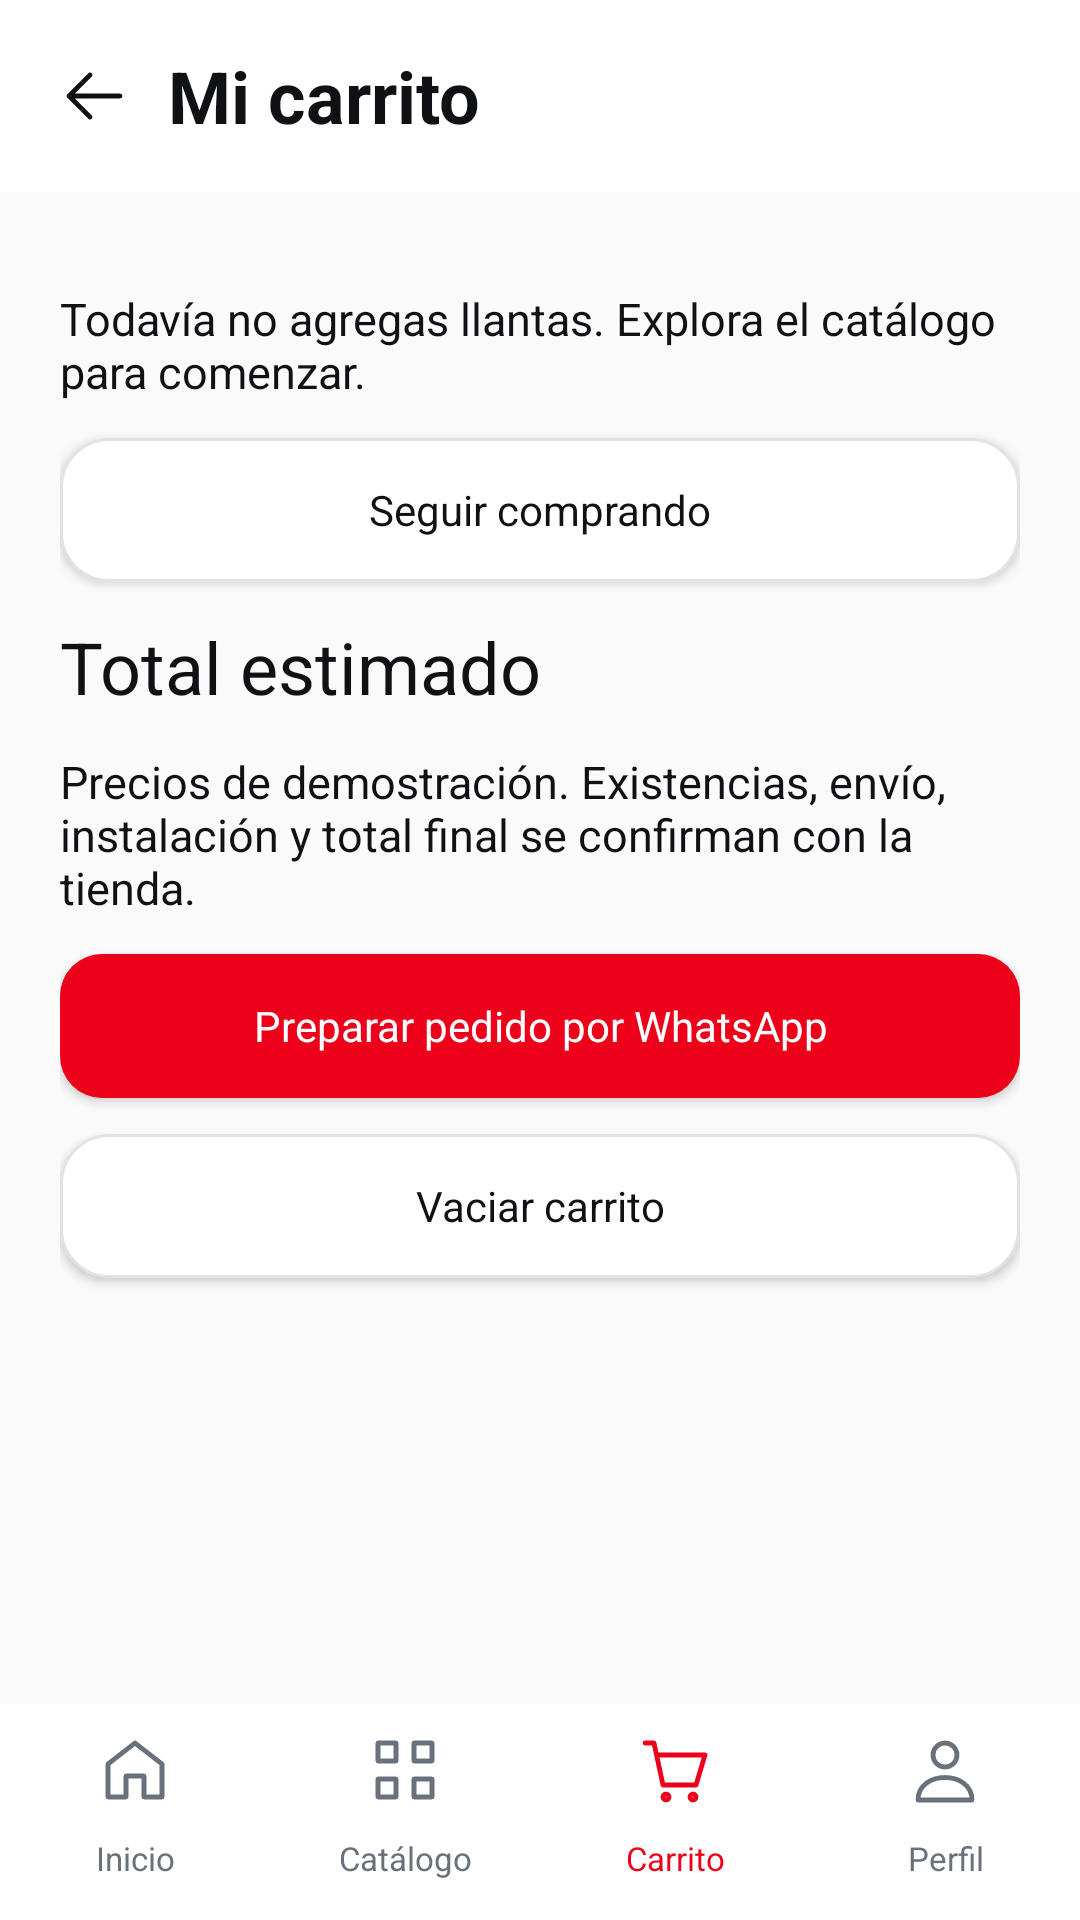

Here is an Android app screen rendered from its layout file. Give the layout XML and the strings, colors and styles it references.
<!-- AndroidManifest.xml: application theme Theme.LlantasPlus -->
<!-- res/layout/activity_carrito.xml -->
<?xml version="1.0" encoding="utf-8"?>
<LinearLayout xmlns:android="http://schemas.android.com/apk/res/android" xmlns:app="http://schemas.android.com/apk/res-auto" android:id="@+id/main" android:layout_width="match_parent" android:layout_height="match_parent" android:orientation="vertical" android:background="@color/lp_fondo">
<LinearLayout android:layout_width="match_parent" android:layout_height="64dp" android:orientation="horizontal" android:gravity="center_vertical" android:paddingStart="8dp" android:paddingEnd="16dp" android:background="@color/lp_blanco"><androidx.appcompat.widget.AppCompatImageButton android:id="@+id/btnVolver" android:layout_width="48dp" android:layout_height="48dp" android:padding="12dp" android:background="?attr/selectableItemBackgroundBorderless" app:srcCompat="@drawable/lp_ic_volver" android:contentDescription="Volver" /><TextView android:layout_width="0dp" android:layout_height="wrap_content" android:layout_weight="1" android:text="Mi carrito" android:textColor="@color/lp_texto" android:textSize="24sp" android:textStyle="bold" /></LinearLayout>
<ScrollView android:layout_width="match_parent" android:layout_height="0dp" android:layout_weight="1" android:fillViewport="true"><LinearLayout android:layout_width="match_parent" android:layout_height="wrap_content" android:orientation="vertical" android:padding="20dp">
<TextView android:id="@+id/lblVacio" android:layout_width="match_parent" android:layout_height="wrap_content" android:layout_marginTop="12dp" android:text="Todavía no agregas llantas. Explora el catálogo para comenzar." android:textSize="15sp" android:textColor="@color/lp_texto" />
<androidx.appcompat.widget.AppCompatButton android:id="@+id/btnCatalogo" android:layout_width="match_parent" android:layout_height="wrap_content" android:minHeight="48dp" android:layout_marginTop="12dp" android:padding="12dp" android:background="@drawable/lp_bg_categoria" app:backgroundTint="@null" android:text="Seguir comprando" android:textAllCaps="false" android:textColor="@color/lp_texto" />
<LinearLayout android:id="@+id/contenedorCarrito" android:layout_width="match_parent" android:layout_height="wrap_content" android:orientation="vertical" /><TextView android:id="@+id/lblTotal" android:layout_width="match_parent" android:layout_height="wrap_content" android:layout_marginTop="12dp" android:text="Total estimado" android:textSize="24sp" android:textColor="@color/lp_texto" />
<TextView  android:layout_width="match_parent" android:layout_height="wrap_content" android:layout_marginTop="12dp" android:text="Precios de demostración. Existencias, envío, instalación y total final se confirman con la tienda." android:textSize="15sp" android:textColor="@color/lp_texto" />
<androidx.appcompat.widget.AppCompatButton android:id="@+id/btnPedir" android:layout_width="match_parent" android:layout_height="wrap_content" android:minHeight="48dp" android:layout_marginTop="12dp" android:padding="12dp" android:background="@drawable/lp_bg_rojo" app:backgroundTint="@null" android:text="Preparar pedido por WhatsApp" android:textAllCaps="false" android:textColor="@color/lp_blanco" />
<androidx.appcompat.widget.AppCompatButton android:id="@+id/btnVaciar" android:layout_width="match_parent" android:layout_height="wrap_content" android:minHeight="48dp" android:layout_marginTop="12dp" android:padding="12dp" android:background="@drawable/lp_bg_categoria" app:backgroundTint="@null" android:text="Vaciar carrito" android:textAllCaps="false" android:textColor="@color/lp_texto" />
</LinearLayout></ScrollView>
<LinearLayout android:layout_width="match_parent" android:layout_height="72dp" android:orientation="horizontal" android:background="@color/lp_blanco"><TextView android:id="@+id/navInicio" android:layout_width="0dp" android:layout_height="match_parent" android:layout_weight="1" android:gravity="center" android:paddingTop="10dp" android:paddingBottom="8dp" android:drawableTop="@drawable/lp_ic_inicio" android:drawableTint="@color/lp_gris" android:drawablePadding="5dp" android:text="Inicio" android:textSize="11sp" android:textColor="@color/lp_gris" android:clickable="true" android:focusable="true" /><TextView android:id="@+id/navCatalogo" android:layout_width="0dp" android:layout_height="match_parent" android:layout_weight="1" android:gravity="center" android:paddingTop="10dp" android:paddingBottom="8dp" android:drawableTop="@drawable/lp_ic_catalogo" android:drawableTint="@color/lp_gris" android:drawablePadding="5dp" android:text="Catálogo" android:textSize="11sp" android:textColor="@color/lp_gris" android:clickable="true" android:focusable="true" /><TextView android:id="@+id/navCarrito" android:layout_width="0dp" android:layout_height="match_parent" android:layout_weight="1" android:gravity="center" android:paddingTop="10dp" android:paddingBottom="8dp" android:drawableTop="@drawable/lp_ic_carrito" android:drawableTint="@color/lp_rojo" android:drawablePadding="5dp" android:text="Carrito" android:textSize="11sp" android:textColor="@color/lp_rojo" android:clickable="true" android:focusable="true" /><TextView android:id="@+id/navPerfil" android:layout_width="0dp" android:layout_height="match_parent" android:layout_weight="1" android:gravity="center" android:paddingTop="10dp" android:paddingBottom="8dp" android:drawableTop="@drawable/lp_ic_perfil" android:drawableTint="@color/lp_gris" android:drawablePadding="5dp" android:text="Perfil" android:textSize="11sp" android:textColor="@color/lp_gris" android:clickable="true" android:focusable="true" /></LinearLayout></LinearLayout>
<!-- resources referenced by this layout -->
<resources>
  <color name="lp_blanco">#FFFFFF</color>
  <color name="lp_fondo">#FAFAFB</color>
  <color name="lp_gris">#69717D</color>
  <color name="lp_rojo">#ED0019</color>
  <color name="lp_texto">#101114</color>
  <!-- drawable lp_bg_categoria (drawable) -->
  <?xml version="1.0" encoding="utf-8"?>
  <shape xmlns:android="http://schemas.android.com/apk/res/android"
      android:shape="rectangle">
  
      <solid android:color="@color/lp_blanco" />
  
      <corners android:radius="16dp" />
  
      <stroke
          android:width="1dp"
          android:color="@color/lp_borde" />
  
  </shape>
  <!-- drawable lp_bg_rojo (drawable) -->
  <?xml version="1.0" encoding="utf-8"?>
  <shape xmlns:android="http://schemas.android.com/apk/res/android"
      android:shape="rectangle">
  
      <solid android:color="@color/lp_rojo" />
  
      <corners android:radius="14dp" />
  
  </shape>
  <!-- drawable lp_ic_catalogo (drawable) -->
  <?xml version="1.0" encoding="utf-8"?>
  <vector xmlns:android="http://schemas.android.com/apk/res/android"
      android:width="24dp"
      android:height="24dp"
      android:viewportWidth="24"
      android:viewportHeight="24">
  
      <path
          android:fillColor="@android:color/transparent"
          android:strokeColor="@color/lp_texto"
          android:strokeWidth="1.6"
          android:strokeLineJoin="round"
          android:pathData="M3,3 L9,3 L9,9 L3,9 Z M15,3 L21,3 L21,9 L15,9 Z M3,15 L9,15 L9,21 L3,21 Z M15,15 L21,15 L21,21 L15,21 Z" />
  
  </vector>
  <!-- drawable lp_ic_inicio (drawable) -->
  <?xml version="1.0" encoding="utf-8"?>
  <vector xmlns:android="http://schemas.android.com/apk/res/android"
      android:width="24dp"
      android:height="24dp"
      android:viewportWidth="24"
      android:viewportHeight="24">
  
      <path
          android:fillColor="@android:color/transparent"
          android:strokeColor="@color/lp_texto"
          android:strokeWidth="1.6"
          android:strokeLineCap="round"
          android:strokeLineJoin="round"
          android:pathData="M3,10 L12,3 L21,10 L21,21 L15,21 L15,14 L9,14 L9,21 L3,21 Z" />
  
  </vector>
  <!-- drawable lp_ic_perfil (drawable) -->
  <?xml version="1.0" encoding="utf-8"?>
  <vector xmlns:android="http://schemas.android.com/apk/res/android"
      android:width="24dp"
      android:height="24dp"
      android:viewportWidth="24"
      android:viewportHeight="24">
  
      <path
          android:fillColor="@android:color/transparent"
          android:strokeColor="@color/lp_texto"
          android:strokeWidth="1.6"
          android:strokeLineJoin="round"
          android:pathData="M12,3 A4,4 0,1 0,12,11 A4,4 0,1 0,12,3 M3,22 C3,12 21,12 21,22 Z" />
  
  </vector>
  <!-- drawable lp_ic_volver (drawable) -->
  <?xml version="1.0" encoding="utf-8"?>
  <vector xmlns:android="http://schemas.android.com/apk/res/android"
      android:width="24dp"
      android:height="24dp"
      android:viewportWidth="24"
      android:viewportHeight="24">
  
      <path
          android:fillColor="@android:color/transparent"
          android:strokeColor="@color/lp_texto"
          android:strokeWidth="1.6"
          android:strokeLineCap="round"
          android:strokeLineJoin="round"
          android:pathData="M20,12 L4,12 M10,5 L3,12 L10,19" />
  
  </vector>
  <style name="Theme.LlantasPlus" parent="Base.Theme.LlantasPlus" />
  <color name="lp_borde">#E2E3E7</color>
  <style name="Base.Theme.LlantasPlus" parent="Theme.Material3.Light.NoActionBar"><item name="colorPrimary">@color/lp_rojo</item><item name="colorOnPrimary">@color/lp_blanco</item><item name="android:windowLightStatusBar">true</item><item name="android:windowActionModeOverlay">true</item><item name="android:fontFamily">sans-serif</item><item name="android:windowBackground">@color/lp_fondo</item></style>
</resources>
